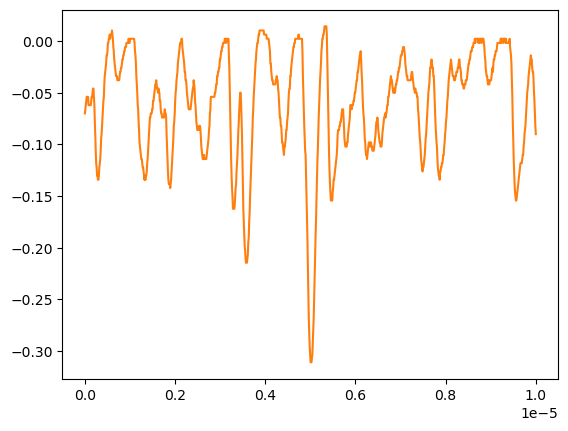

Source data for this figure (header and first rows):
# KEYSIGHT TECHNOLOGIES, MSO-X 3024T, MY58262555, 07.30.2019051434
# time, 1
# 2024-07-25 15:32:21.702292
0.000000000000000000e+00, -6.995579999999999854e-02
1.001001001001001022e-08, -6.593569999999999987e-02
2.002002002002002045e-08, -6.191560000000000119e-02
3.003003003003003233e-08, -5.789550000000000252e-02
4.004004004004004090e-08, -5.387539999999999690e-02
5.005005005005004947e-08, -5.387539999999999690e-02
6.006006006006006466e-08, -5.387539999999999690e-02
7.007007007007006661e-08, -5.387539999999999690e-02
8.008008008008008180e-08, -6.191560000000000119e-02
9.009009009009009698e-08, -6.191560000000000119e-02
1.001001001001000989e-07, -6.191560000000000119e-02
1.101101101101101141e-07, -6.191560000000000119e-02
1.201201201201201293e-07, -6.191560000000000119e-02
1.301301301301301313e-07, -6.191560000000000119e-02
1.401401401401401332e-07, -5.789550000000000252e-02
1.501501501501501616e-07, -5.387539999999999690e-02
1.601601601601601636e-07, -5.387539999999999690e-02
1.701701701701701655e-07, -4.985529999999999823e-02
1.801801801801801940e-07, -4.583519999999999955e-02
1.901901901901901959e-07, -4.583519999999999955e-02
2.002002002002001979e-07, -5.387539999999999690e-02
2.102102102102102263e-07, -6.191560000000000119e-02
2.202202202202202282e-07, -7.799599999999999589e-02
2.302302302302302302e-07, -9.005630000000000579e-02
2.402402402402402586e-07, -1.061369999999999952e-01
2.502502502502502341e-07, -1.181969999999999965e-01
2.602602602602602625e-07, -1.222170000000000062e-01
2.702702702702702909e-07, -1.302570000000000117e-01
2.802802802802802664e-07, -1.302570000000000117e-01
2.902902902902902949e-07, -1.342770000000000075e-01
3.003003003003003233e-07, -1.342770000000000075e-01
3.103103103103102988e-07, -1.302570000000000117e-01
3.203203203203203272e-07, -1.222170000000000062e-01
3.303303303303303556e-07, -1.181969999999999965e-01
3.403403403403403311e-07, -1.141770000000000007e-01
3.503503503503503595e-07, -1.061369999999999952e-01
3.603603603603603879e-07, -9.407640000000000446e-02
3.703703703703703634e-07, -9.005630000000000579e-02
3.803803803803803918e-07, -8.201609999999999456e-02
3.903903903903904203e-07, -7.397589999999999721e-02
4.004004004004003957e-07, -6.593569999999999987e-02
4.104104104104104242e-07, -5.789550000000000252e-02
4.204204204204204526e-07, -5.387539999999999690e-02
4.304304304304304281e-07, -4.181510000000000088e-02
4.404404404404404565e-07, -3.377489999999999659e-02
4.504504504504504849e-07, -2.975480000000000139e-02
4.604604604604604604e-07, -2.573469999999999924e-02
4.704704704704704888e-07, -2.171460000000000057e-02
4.804804804804805172e-07, -1.367439999999999975e-02
4.904904904904905457e-07, -1.367439999999999975e-02
5.005005005005004682e-07, -9.654279999999999459e-03
5.105105105105104966e-07, -1.614079999999999942e-03
5.205205205205205251e-07, -1.614079999999999942e-03
5.305305305305305535e-07, 2.406020000000000034e-03
5.405405405405405819e-07, 2.406020000000000034e-03
5.505505505505506103e-07, 6.426130000000000383e-03
5.605605605605605329e-07, 2.406020000000000034e-03
5.705705705705705613e-07, 6.426130000000000383e-03
... 942 more rows
